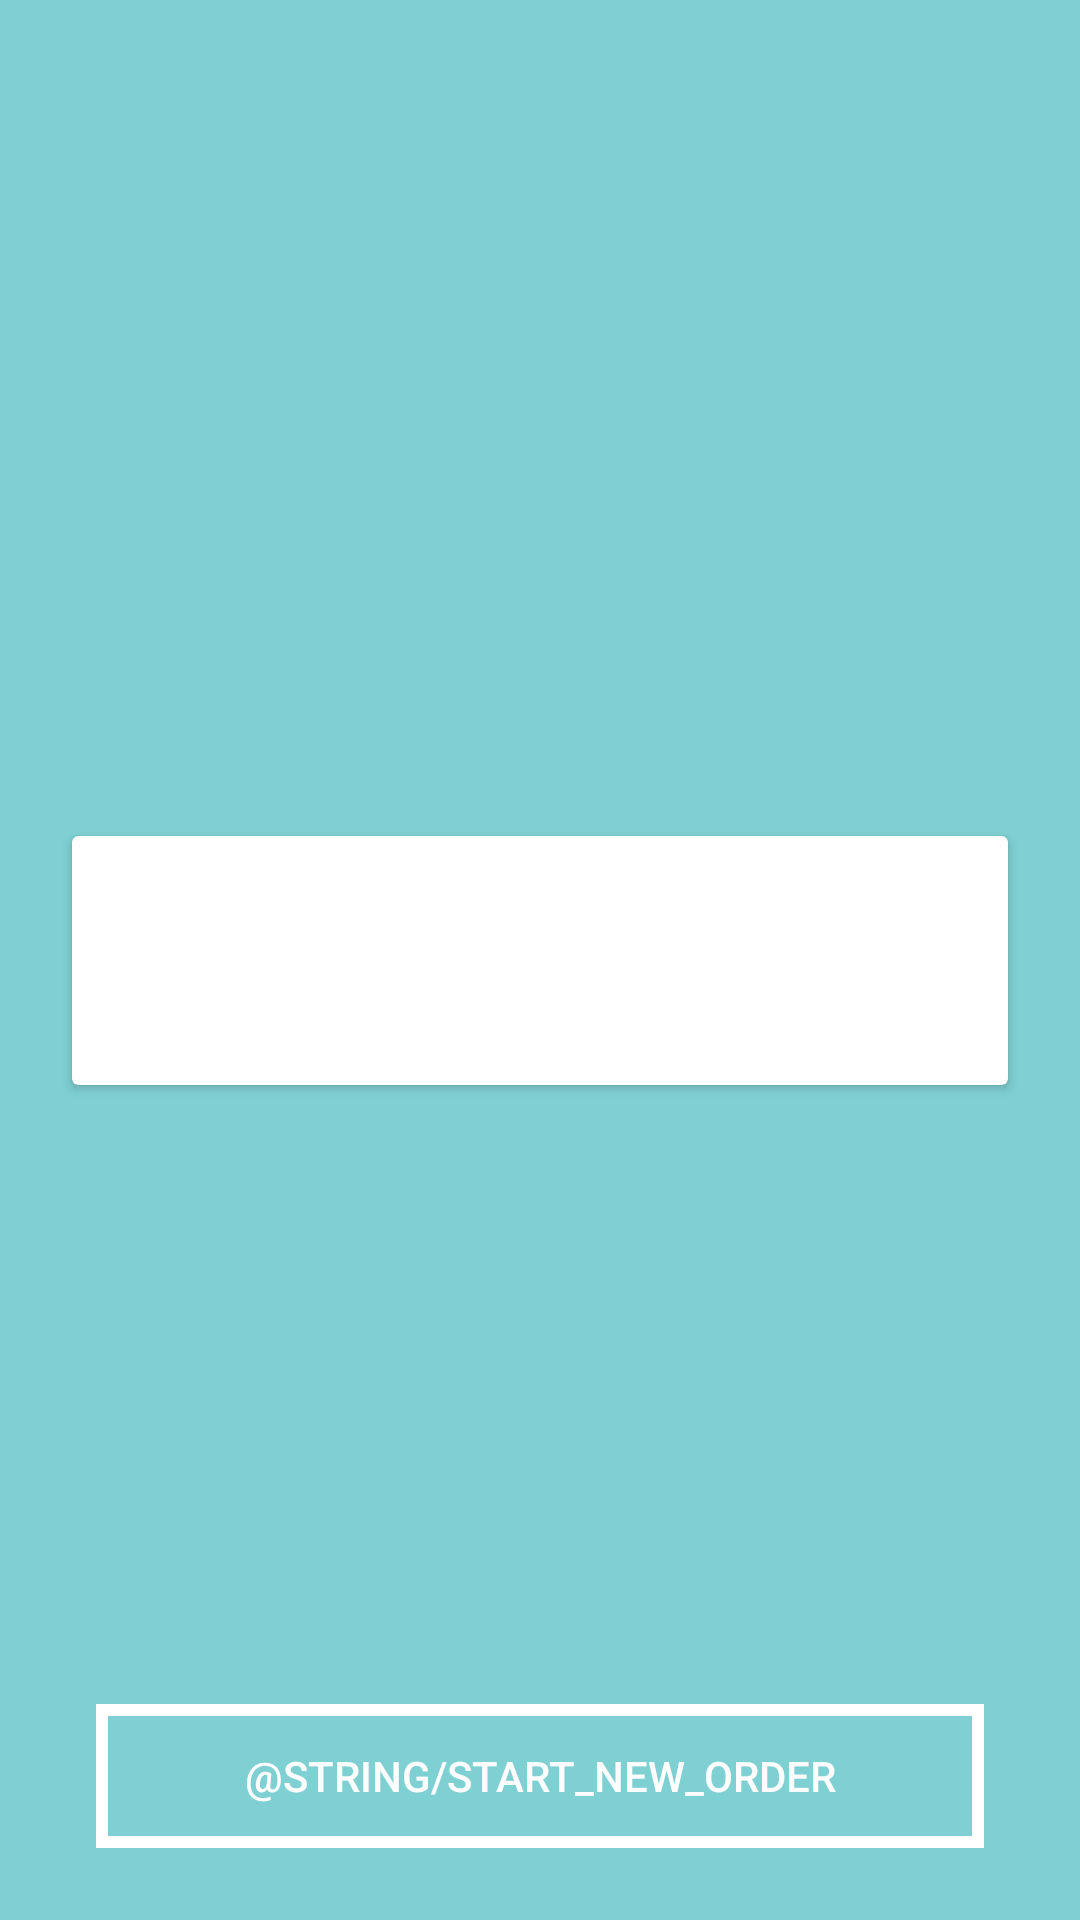

This screen was rendered from an Android layout file. Write that file and the resources it references.
<!-- AndroidManifest.xml: application theme AppTheme -->
<!-- res/layout/fragment_bill.xml -->
<?xml version="1.0" encoding="utf-8"?>
<androidx.constraintlayout.widget.ConstraintLayout xmlns:android="http://schemas.android.com/apk/res/android"
    xmlns:app="http://schemas.android.com/apk/res-auto"
    xmlns:tools="http://schemas.android.com/tools"
    android:layout_width="match_parent"
    android:layout_height="match_parent"
    android:background="@color/colorPrimary">

    <androidx.cardview.widget.CardView
        android:layout_width="match_parent"
        android:layout_height="wrap_content"
        android:layout_marginStart="24dp"
        android:layout_marginEnd="24dp"
        app:cardBackgroundColor="@color/colorWhite"
        app:layout_constraintBottom_toBottomOf="parent"
        app:layout_constraintEnd_toEndOf="parent"
        app:layout_constraintStart_toStartOf="parent"
        app:layout_constraintTop_toTopOf="parent">


        <LinearLayout
            android:layout_width="match_parent"
            android:layout_height="match_parent"
            android:layout_marginTop="32dp"
            android:layout_marginBottom="32dp"
            android:orientation="vertical">

            <TextView
                android:id="@+id/bill_resume"
                android:layout_width="match_parent"
                android:layout_height="match_parent"
                android:gravity="center"
                android:inputType="textMultiLine"
                tools:text="one product : $58.25" />

        </LinearLayout>
    </androidx.cardview.widget.CardView>

    <Button
        android:id="@+id/newOrder"
        android:layout_width="match_parent"
        android:layout_height="wrap_content"
        android:layout_marginStart="32dp"
        android:layout_marginEnd="32dp"
        android:layout_marginBottom="24dp"
        android:background="@drawable/stroke_border_button"
        android:text="@string/start_new_order"
        android:textColor="@color/colorWhite"
        app:layout_constraintBottom_toBottomOf="parent"
        app:layout_constraintEnd_toEndOf="parent"
        app:layout_constraintStart_toStartOf="parent" />
</androidx.constraintlayout.widget.ConstraintLayout>
<!-- resources referenced by this layout -->
<resources>
  <color name="colorPrimary">#7FD0D3</color>
  <color name="colorWhite">#FFFFFF</color>
  <!-- drawable stroke_border_button (drawable) -->
  <?xml version="1.0" encoding="utf-8"?>
  <shape xmlns:android="http://schemas.android.com/apk/res/android"
      android:shape="rectangle">
      <stroke
          android:width="4dp"
          android:color="#FFFF"/>
  </shape>
  <style name="AppTheme" parent="Theme.AppCompat.Light.NoActionBar">
          
          <item name="colorPrimary">@color/colorPrimary</item>
          <item name="colorPrimaryDark">@color/colorPrimaryDark</item>
          <item name="colorAccent">@color/colorAccent</item>
      </style>
  <color name="colorPrimaryDark">#7FD0D3</color>
  <color name="colorAccent">#0C7D81</color>
</resources>
